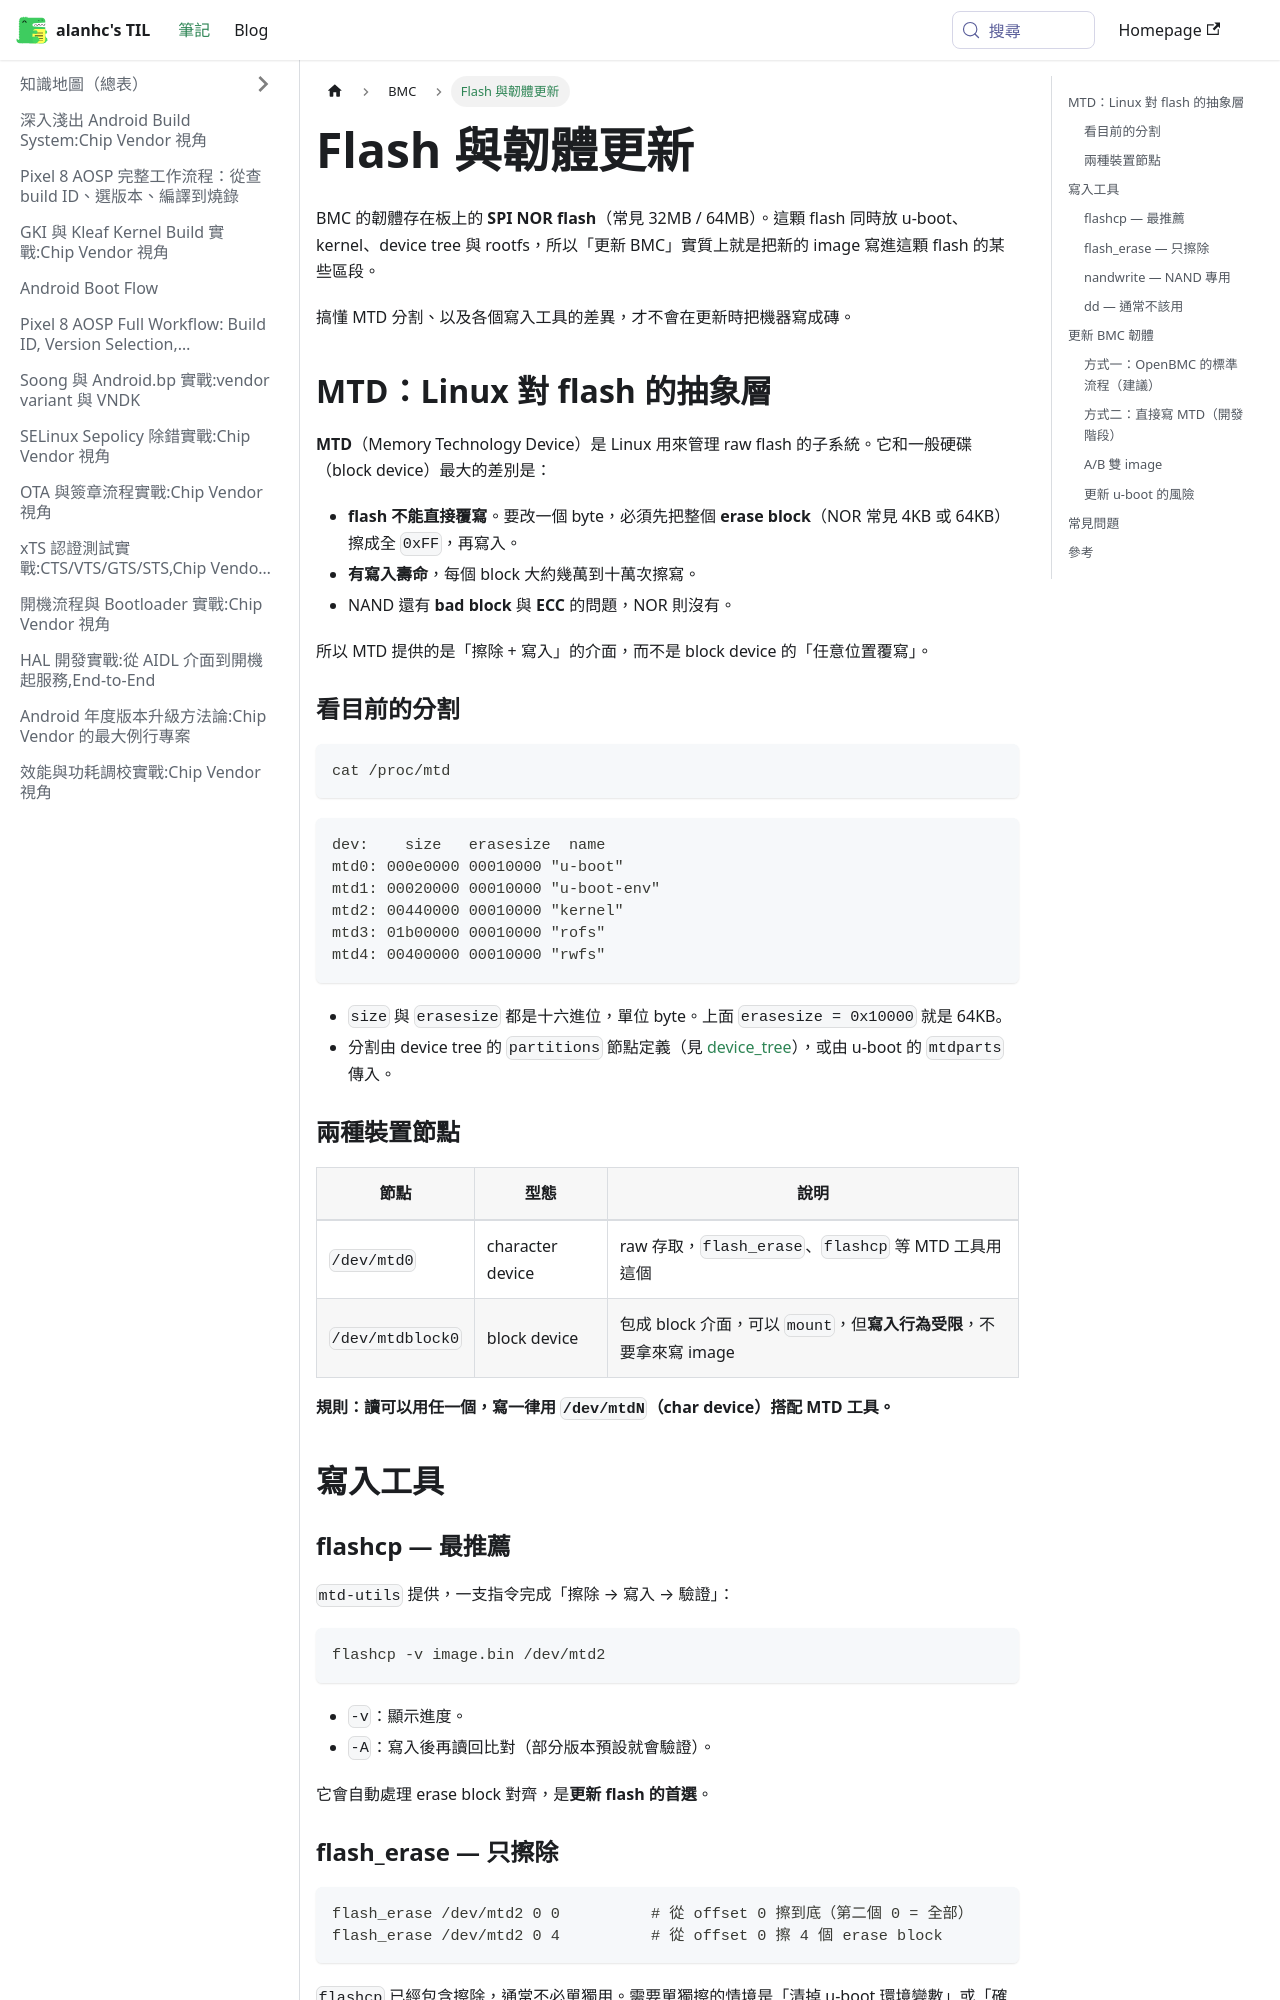

repository: alanhc/til · page: docs/BMC/flash.html · generator: docusaurus

# Flash 與韌體更新

BMC 的韌體存在板上的 **SPI NOR flash**（常見 32MB / 64MB）。這顆 flash 同時放 u-boot、kernel、device tree 與 rootfs，所以「更新 BMC」實質上就是把新的 image 寫進這顆 flash 的某些區段。

搞懂 MTD 分割、以及各個寫入工具的差異，才不會在更新時把機器寫成磚。

## MTD：Linux 對 flash 的抽象層

**MTD**（Memory Technology Device）是 Linux 用來管理 raw flash 的子系統。它和一般硬碟（block device）最大的差別是：

- **flash 不能直接覆寫**。要改一個 byte，必須先把整個 **erase block**（NOR 常見 4KB 或 64KB）擦成全 `0xFF`，再寫入。
- **有寫入壽命**，每個 block 大約幾萬到十萬次擦寫。
- NAND 還有 **bad block** 與 **ECC** 的問題，NOR 則沒有。

所以 MTD 提供的是「擦除 + 寫入」的介面，而不是 block device 的「任意位置覆寫」。

### 看目前的分割

```bash
cat /proc/mtd
```

```
dev:    size   erasesize  name
mtd0: 000e0000 00010000 "u-boot"
mtd1: 00020000 00010000 "u-boot-env"
mtd2: 00440000 00010000 "kernel"
mtd3: 01b00000 00010000 "rofs"
mtd4: 00400000 00010000 "rwfs"
```

- `size` 與 `erasesize` 都是十六進位，單位 byte。上面 `erasesize = 0x10000` 就是 64KB。
- 分割由 device tree 的 `partitions` 節點定義（見 [device_tree](./device_tree.md)），或由 u-boot 的 `mtdparts` 傳入。

### 兩種裝置節點

| 節點 | 型態 | 說明 |
|---|---|---|
| `/dev/mtd0` | character device | raw 存取，`flash_erase`、`flashcp` 等 MTD 工具用這個 |
| `/dev/mtdblock0` | block device | 包成 block 介面，可以 `mount`，但**寫入行為受限**，不要拿來寫 image |

**規則：讀可以用任一個，寫一律用 `/dev/mtdN`（char device）搭配 MTD 工具。**

## 寫入工具

### flashcp — 最推薦

`mtd-utils` 提供，一支指令完成「擦除 → 寫入 → 驗證」：

```bash
flashcp -v image.bin /dev/mtd2
```

- `-v`：顯示進度。
- `-A`：寫入後再讀回比對（部分版本預設就會驗證）。

它會自動處理 erase block 對齊，是**更新 flash 的首選**。
